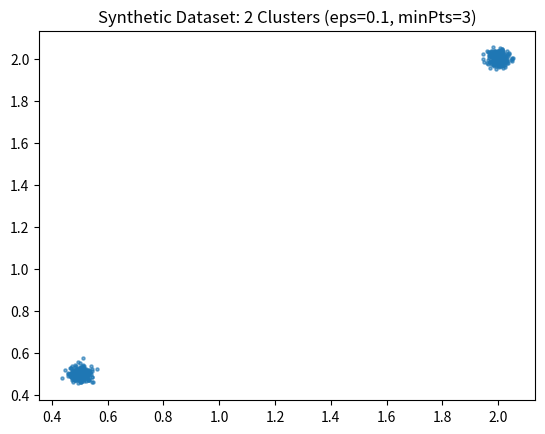

Source code (Python):
import numpy as np
import matplotlib.pyplot as plt


def generate_dbscan_test_data(n_points=500):
    np.random.seed(42)
    # Cluster 1
    c1 = np.random.normal(loc=0.5, scale=0.02, size=(n_points // 2, 2))
    # Cluster 2
    c2 = np.random.normal(loc=2.0, scale=0.02, size=(n_points // 2, 2))

    data = np.vstack([c1, c2])
    return data


points = generate_dbscan_test_data()

# Save to CSV for your Java program
np.savetxt("test.csv", points, delimiter=",", fmt="%f")

plt.scatter(points[:, 0], points[:, 1], s=5, alpha=0.6)
plt.title("Synthetic Dataset: 2 Clusters (eps=0.1, minPts=3)")
plt.show()
